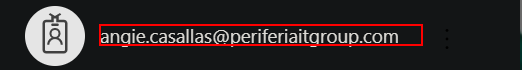
Workflow: readPdf

Step 1: click on the element in window 'Iniciar sesión en la cuenta' (chrome.exe)

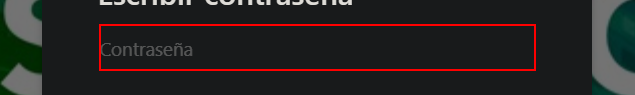
Step 2: type [passwordCRM] into the text box

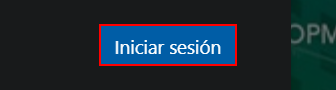
Step 3: click on the text box

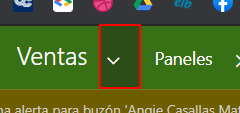
Step 4: click on the element

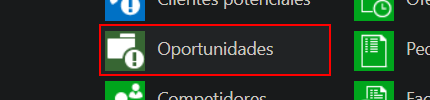
Step 5: click on the link 'nav_oppts'

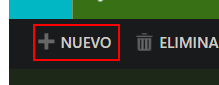
Step 6: hover over the element

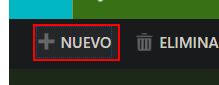
Step 7: click on the element

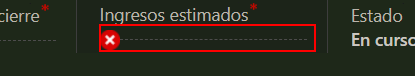
Step 8: click on the element 'header_estimatedvalue'

Step 9: type [ingreso] into the element 'header_estimatedvalue' (same screen as step 8)

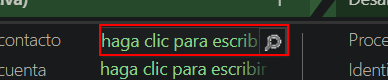
Step 10: click on the element

Step 11: type [contacto] into the element (same screen as step 10)

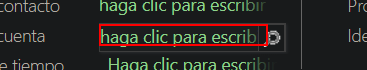
Step 12: click on the element

Step 13: type [cuenta] into the element (same screen as step 12)

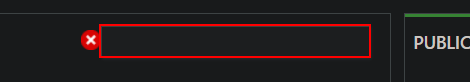
Step 14: click on the element 'name'

Step 15: type [tema] into the element 'name' (same screen as step 14)

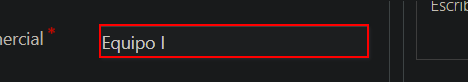
Step 16 [then]: type a value into the element

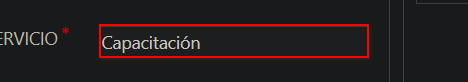
Step 17 [then]: type a value into the element

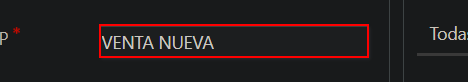
Step 18: type a value into the element (repeated 3 times)

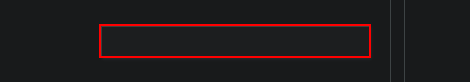
Step 21 [then]: type a value into the element 'new_filial' (repeated 2 times)